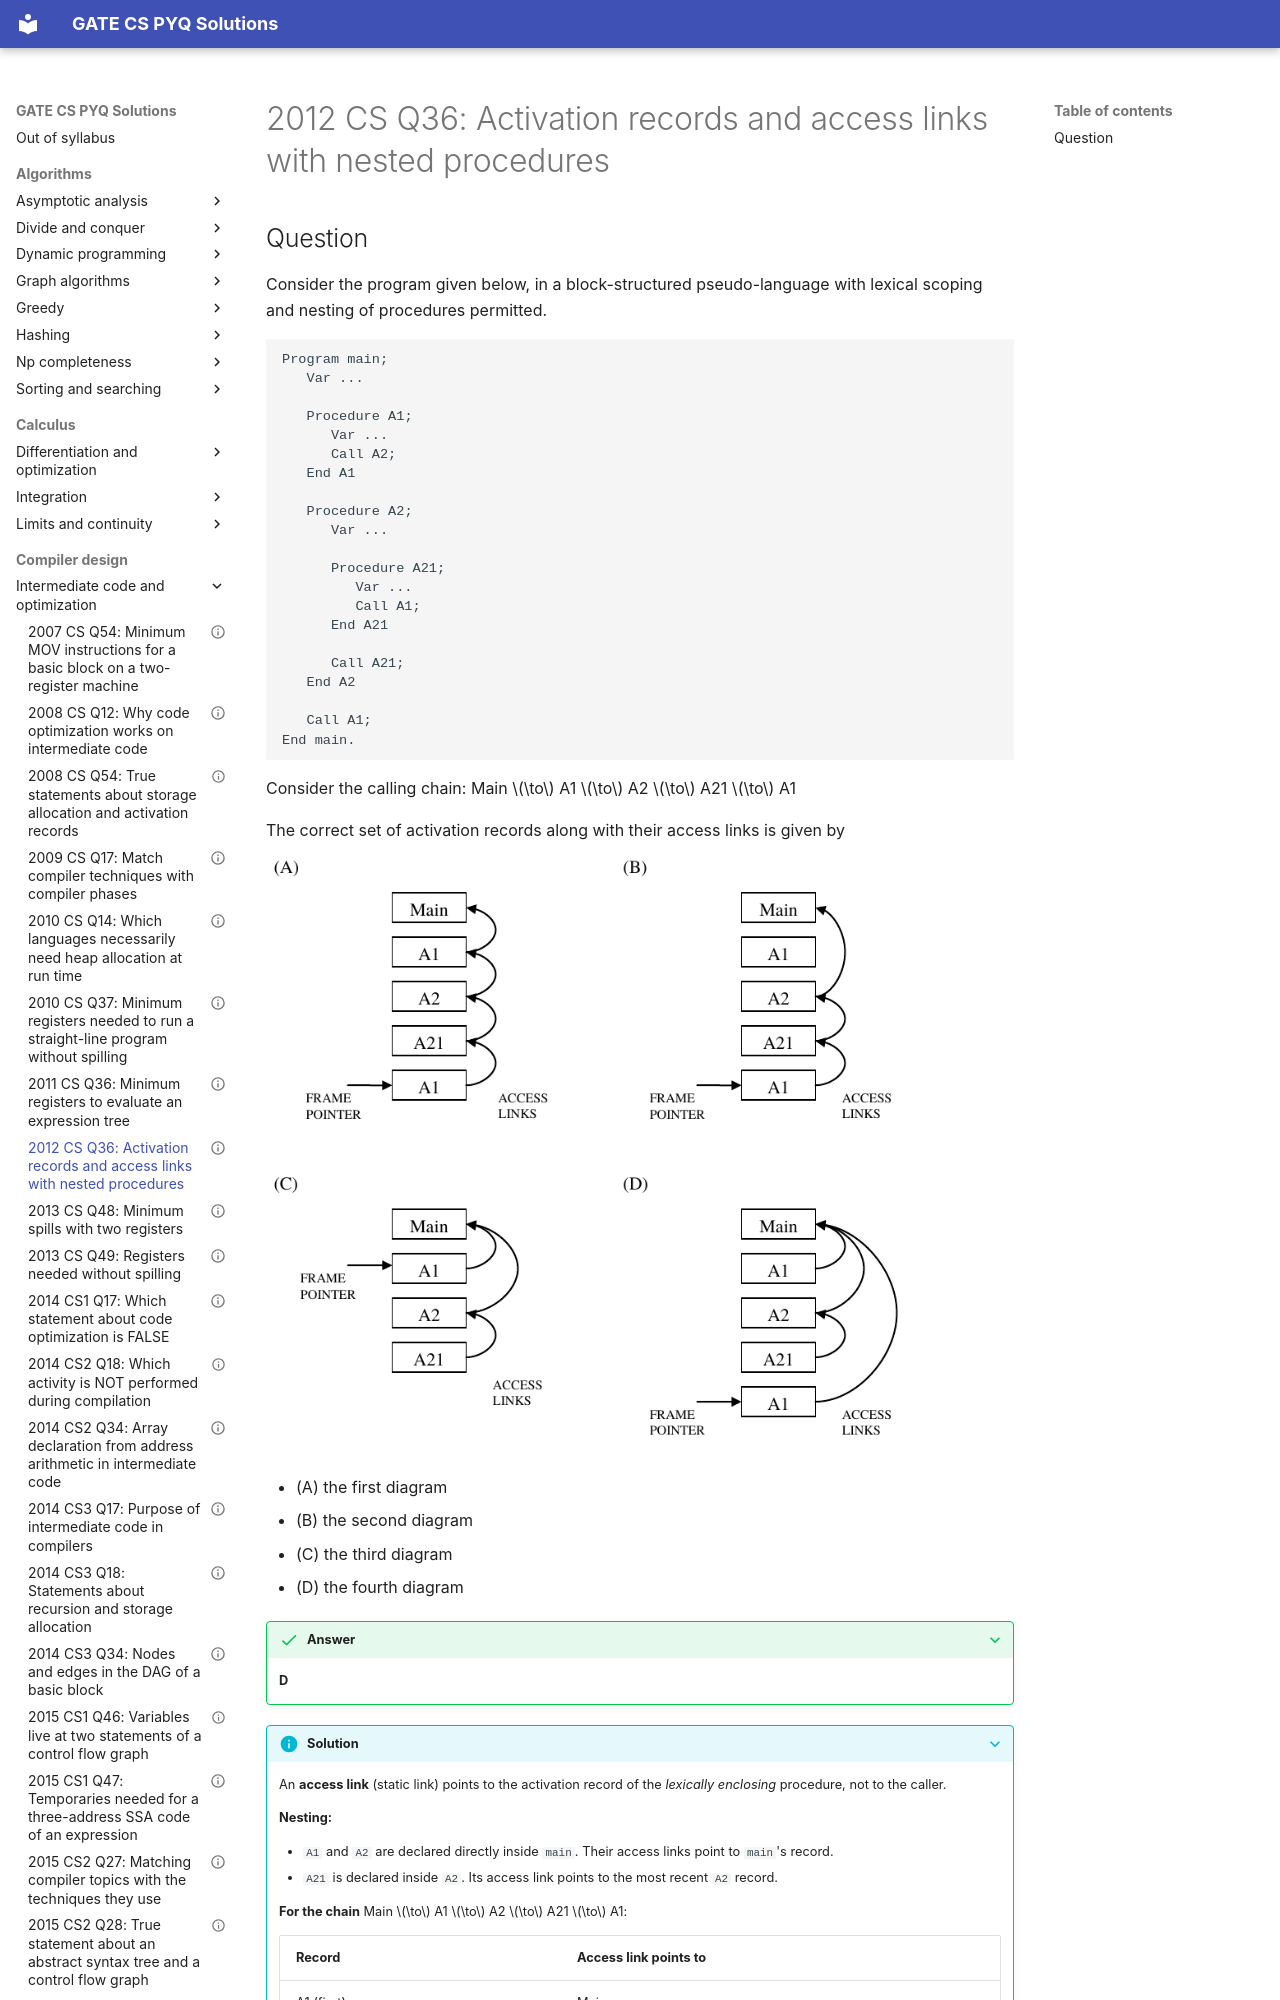

repository: saheenusman/GATE-PYQs · page: compiler-design/intermediate-code-and-optimization/2012-set1-q36/index.html · generator: mkdocs

---
title: "2012 CS Q36: Activation records and access links with nested procedures"
year: 2012
set: 1
paper: CS
q_no: 36
subject: compiler-design
topic: intermediate-code-and-optimization
also: []
marks: 2
type: MCQ
official_answer: "D"
status: verified
---

# 2012 CS Q36: Activation records and access links with nested procedures
